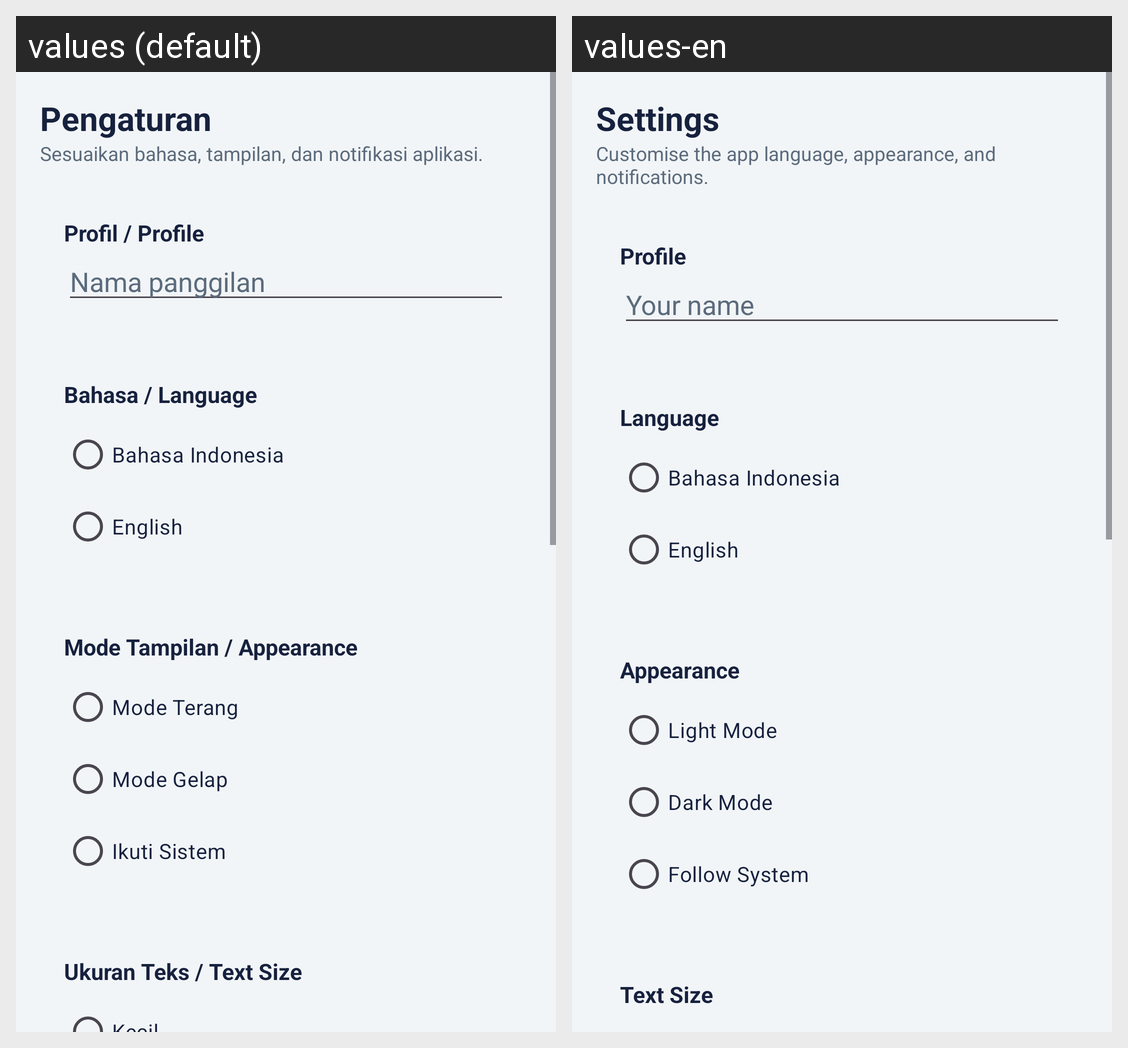

This grid shows one Android layout under two languages. Give, for every string resource on the screen, its name, the default text and each shown locale's text.
Android screen res/layout/activity_pengaturan.xml rendered under 2 locales, left to right: values (default), values-en. Device: Nexus 5 (rendered at 1080×1920; each locale shown at half size, 540×960, under a caption strip naming it); theme Theme.Praktik7MyStudyApp.
Strings drawn on this screen, with the default value and each locale's value (text and hints the layout hard-codes, and strings that could not be matched under every locale, appear in the picture but are not listed):

judul_pengaturan
  values: Pengaturan
  values-en: Settings

sub_pengaturan
  values: Sesuaikan bahasa, tampilan, dan notifikasi aplikasi.
  values-en: Customise the app language, appearance, and notifications.

grup_profil
  values: Profil / Profile
  values-en: Profile

hint_nama
  values: Nama panggilan
  values-en: Your name

grup_bahasa
  values: Bahasa / Language
  values-en: Language

radio_bahasa_id
  values: Bahasa Indonesia
  values-en: Bahasa Indonesia

radio_bahasa_en
  values: English
  values-en: English

grup_tema
  values: Mode Tampilan / Appearance
  values-en: Appearance

radio_terang
  values: Mode Terang
  values-en: Light Mode

radio_gelap
  values: Mode Gelap
  values-en: Dark Mode

radio_sistem
  values: Ikuti Sistem
  values-en: Follow System

grup_ukuran
  values: Ukuran Teks / Text Size
  values-en: Text Size
